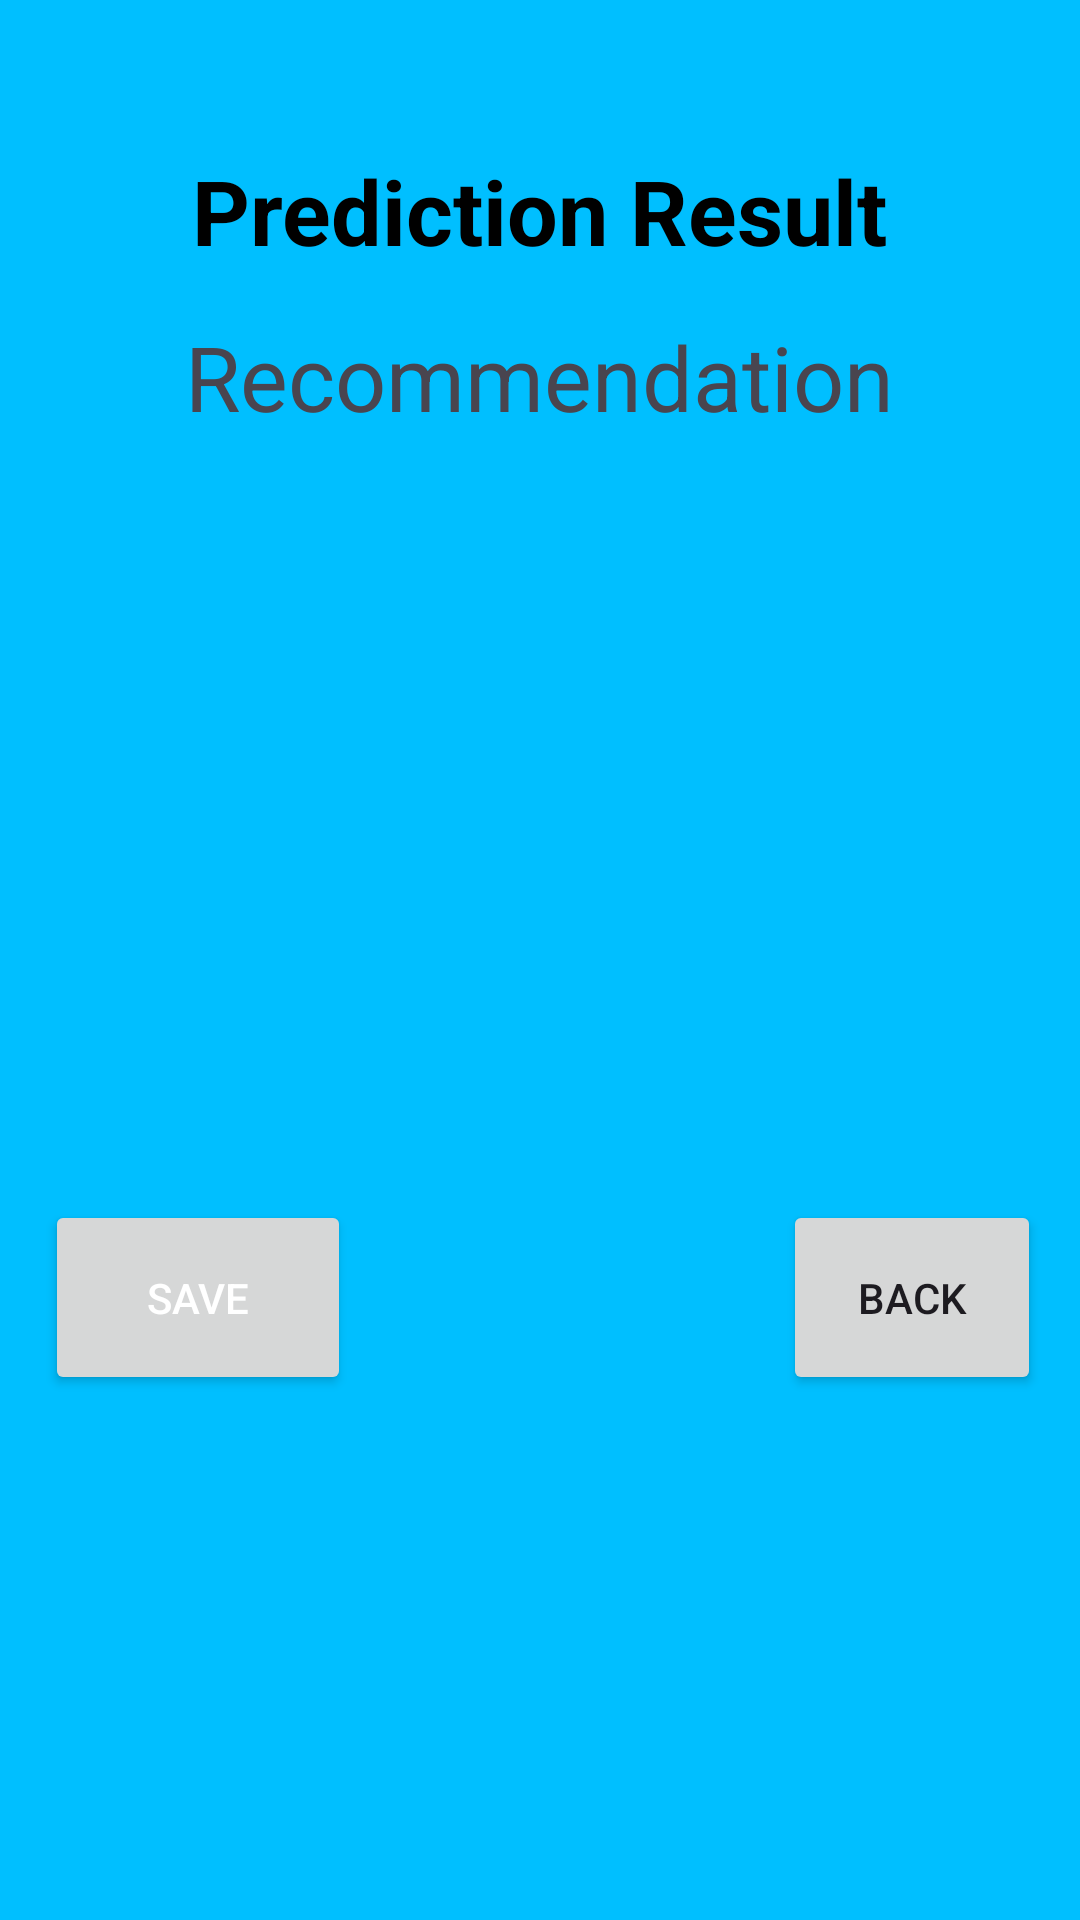

Write the Android layout XML for this screen, with the resource values it uses.
<!-- AndroidManifest.xml: application theme Theme.WaterQua -->
<!-- res/layout/activity_viewprediction.xml -->
<RelativeLayout xmlns:android="http://schemas.android.com/apk/res/android"
    xmlns:tools="http://schemas.android.com/tools"
    android:layout_width="match_parent"
    android:background="#FF00BFFF"
    android:layout_height="match_parent"
    tools:context=".ViewpredictionActivity">

    <TextView
        android:id="@+id/predictionResultTextView"
        android:layout_width="wrap_content"
        android:layout_height="wrap_content"
        android:layout_centerHorizontal="true"
        android:textColor="@color/black"
        android:textSize="30sp"
        android:textStyle="bold"
        android:layout_marginTop="50dp"
        android:text="Prediction Result"
        android:textAlignment="textStart"
         />

    <TextView
        android:id="@+id/recommendationTextView"
        android:layout_width="wrap_content"
        android:layout_height="wrap_content"
        android:layout_below="@id/predictionResultTextView"
        android:layout_centerHorizontal="true"
        android:layout_marginTop="15dp"
        android:text="Recommendation"
        android:textSize="30sp"/>

    <Button
        android:id="@+id/buttonback"
        android:layout_width="153dp"
        android:layout_height="65dp"
        android:layout_alignParentStart="true"
        android:layout_alignParentEnd="true"
        android:layout_alignParentBottom="true"
        android:layout_marginStart="261dp"
        android:layout_marginEnd="13dp"
        android:layout_marginBottom="175dp"
        android:text="Back" />

    <Button
        android:id="@+id/buttonsave"
        android:layout_width="153dp"
        android:layout_height="65dp"
        android:layout_alignParentStart="true"
        android:layout_alignParentEnd="true"
        android:layout_alignParentBottom="true"
        android:layout_marginStart="15dp"
        android:layout_marginEnd="243dp"
        android:layout_marginBottom="175dp"
        android:text="Save"
        android:textColor="@color/white" />

</RelativeLayout>
<!-- resources referenced by this layout -->
<resources>
  <color name="black">#FF000000</color>
  <color name="white">#FFFFFFFF</color>
  <style name="Theme.WaterQua" parent="Base.Theme.WaterQua" />
  <style name="Base.Theme.WaterQua" parent="Theme.Material3.DayNight.NoActionBar">
          
          
      </style>
</resources>
